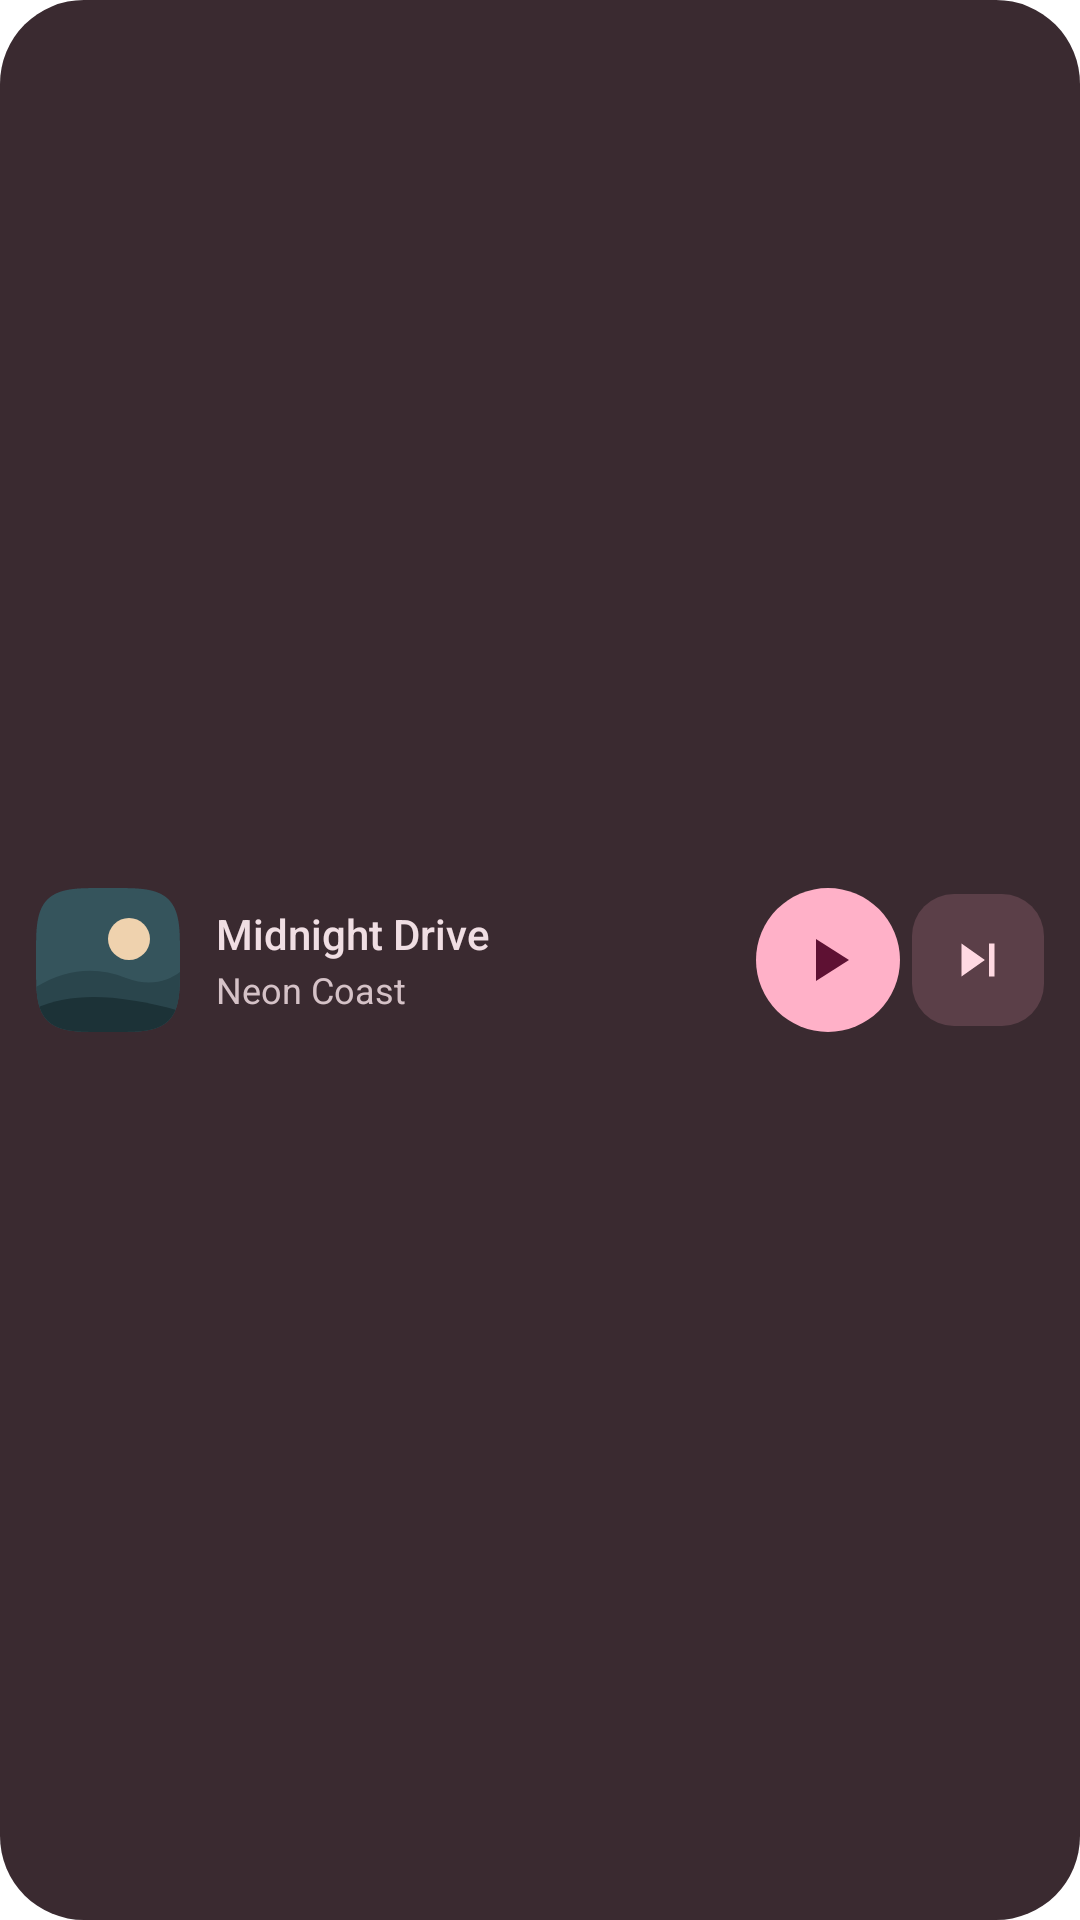

Layout XML and referenced resources for this Android screen:
<!-- AndroidManifest.xml: application theme Theme.App.Starting -->
<!-- res/layout/widget_preview_pulse.xml -->
<?xml version="1.0" encoding="utf-8"?>
<LinearLayout xmlns:android="http://schemas.android.com/apk/res/android"
    android:layout_width="match_parent"
    android:layout_height="match_parent"
    android:background="@drawable/widget_preview_card"
    android:gravity="center_vertical"
    android:orientation="horizontal"
    android:paddingStart="12dp"
    android:paddingTop="8dp"
    android:paddingEnd="12dp"
    android:paddingBottom="8dp">

    <ImageView
        android:layout_width="48dp"
        android:layout_height="48dp"
        android:contentDescription="@null"
        android:src="@drawable/widget_preview_cover" />

    <LinearLayout
        android:layout_width="0dp"
        android:layout_height="wrap_content"
        android:layout_marginStart="12dp"
        android:layout_marginEnd="8dp"
        android:layout_weight="1"
        android:orientation="vertical">

        <TextView
            android:layout_width="wrap_content"
            android:layout_height="wrap_content"
            android:ellipsize="end"
            android:singleLine="true"
            android:text="@string/widget_preview_title"
            android:textColor="#FFF0DEE3"
            android:textSize="14sp"
            android:fontFamily="sans-serif-medium" />

        <TextView
            android:layout_width="wrap_content"
            android:layout_height="wrap_content"
            android:layout_marginTop="1dp"
            android:ellipsize="end"
            android:singleLine="true"
            android:text="@string/widget_preview_artist"
            android:textColor="#FFD5C2C7"
            android:textSize="12sp" />
    </LinearLayout>

    <FrameLayout
        android:layout_width="48dp"
        android:layout_height="48dp"
        android:background="@drawable/widget_preview_play">

        <ImageView
            android:layout_width="24dp"
            android:layout_height="24dp"
            android:layout_gravity="center"
            android:contentDescription="@string/widget_action_play"
            android:tint="#FF5E1133"
            android:src="@drawable/ic_media_play" />
    </FrameLayout>

    <FrameLayout
        android:layout_width="44dp"
        android:layout_height="44dp"
        android:layout_marginStart="4dp"
        android:background="@drawable/widget_preview_card_button">

        <ImageView
            android:layout_width="22dp"
            android:layout_height="22dp"
            android:layout_gravity="center"
            android:contentDescription="@string/widget_action_next"
            android:tint="#FFFFD9E2"
            android:src="@drawable/ic_media_next" />
    </FrameLayout>
</LinearLayout>
<!-- resources referenced by this layout -->
<resources>
  <!-- drawable ic_media_next (drawable) -->
  <?xml version="1.0" encoding="utf-8"?>
  <vector xmlns:android="http://schemas.android.com/apk/res/android"
      android:width="24dp"
      android:height="24dp"
      android:viewportWidth="24"
      android:viewportHeight="24">
  
      <path
          android:fillColor="#FFFFFFFF"
          android:pathData="M6,18l8.5,-6L6,6v12zM16,6v12h2V6h-2z" />
  </vector>
  <!-- drawable ic_media_play (drawable) -->
  <?xml version="1.0" encoding="utf-8"?>
  <vector xmlns:android="http://schemas.android.com/apk/res/android"
      android:width="24dp"
      android:height="24dp"
      android:viewportWidth="24"
      android:viewportHeight="24"
      android:tint="#FFFFFFFF">
  
      <path
          android:fillColor="#FFFFFFFF"
          android:pathData="M8,5v14l11,-7z" />
  </vector>
  <!-- drawable widget_preview_card (drawable) -->
  <?xml version="1.0" encoding="utf-8"?>
  <shape xmlns:android="http://schemas.android.com/apk/res/android"
      android:shape="rectangle">
      <solid android:color="#FF3A2A30" />
      <corners android:radius="28dp" />
  </shape>
  <!-- drawable widget_preview_card_button (drawable) -->
  <?xml version="1.0" encoding="utf-8"?>
  <shape xmlns:android="http://schemas.android.com/apk/res/android"
      android:shape="rectangle">
      <solid android:color="#FF5B3F48" />
      <corners android:radius="14dp" />
  </shape>
  <!-- drawable widget_preview_play (drawable) -->
  <?xml version="1.0" encoding="utf-8"?>
  <shape xmlns:android="http://schemas.android.com/apk/res/android"
      android:shape="oval">
      <solid android:color="#FFFFB1C8" />
  </shape>
  <string name="widget_action_next">Next</string>
  <string name="widget_action_play">Play</string>
  <string name="widget_preview_artist">Neon Coast</string>
  <string name="widget_preview_title">Midnight Drive</string>
  <style name="Theme.App.Starting" parent="Theme.SplashScreen">
          
          <item name="windowSplashScreenBackground">#1A1070</item>
          
          <item name="windowSplashScreenAnimatedIcon">@drawable/avd_splash</item>
          
          <item name="windowSplashScreenAnimationDuration">700</item>
          
          <item name="postSplashScreenTheme">@style/Theme.IvorMusic</item>
      </style>
  <style name="Theme.IvorMusic" parent="android:Theme.Material.Light.NoActionBar" />
</resources>
